Run: headless pygame with SDL's dummy video driver; simulated clock (each Clock.tick advances the game by its frame time, no real sleeping); random seed 0; keys injected as events and as key.get_pressed() state; no mouse input.
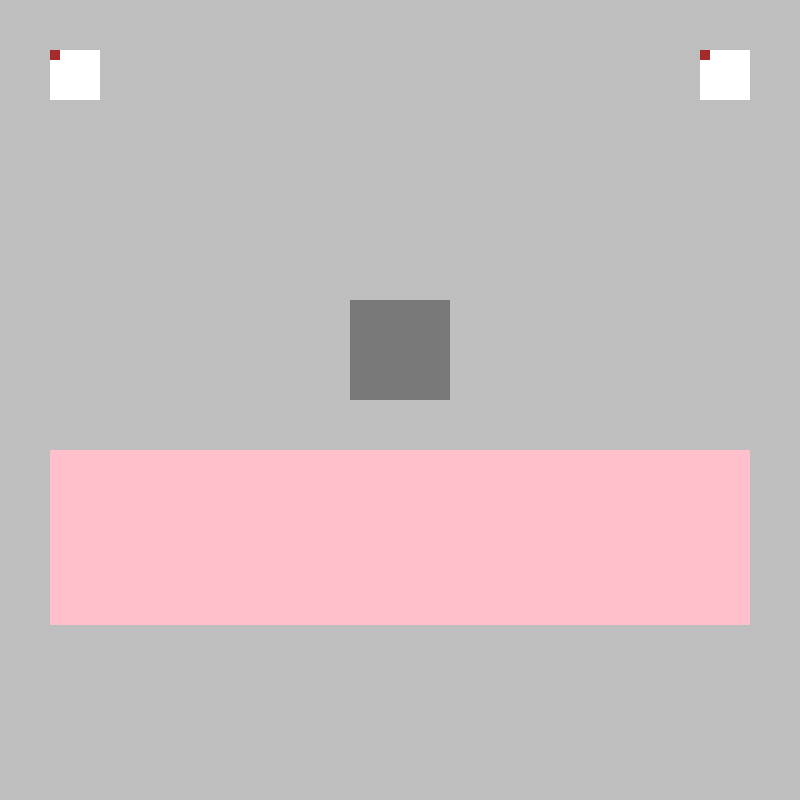
Frame 1 of 4 · flips 1–60 · no input
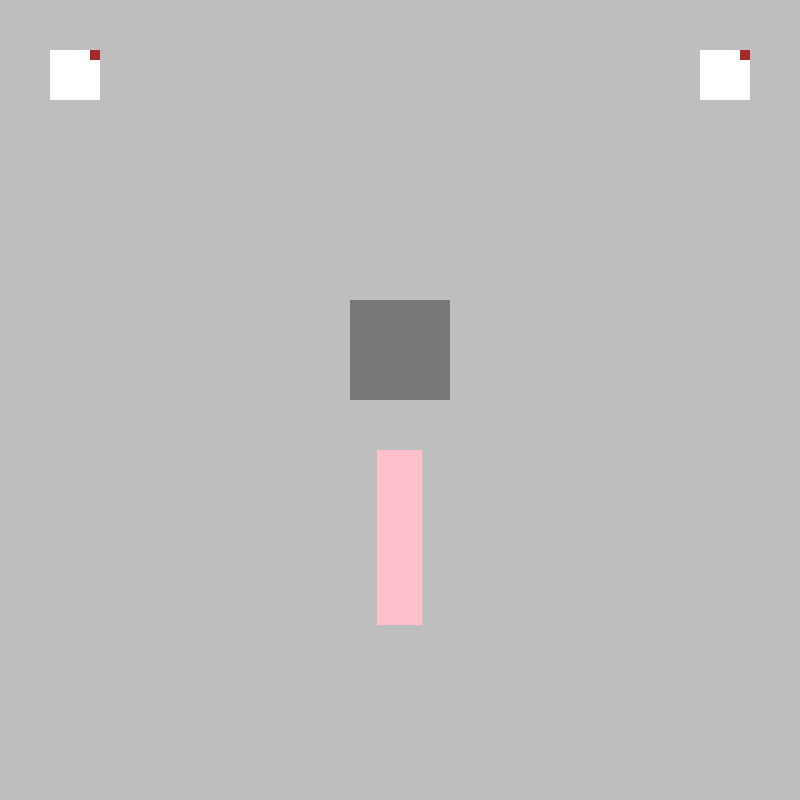
Frame 2 of 4 · flips 61–180 · tapped SPACE, RETURN · held RIGHT (→), D
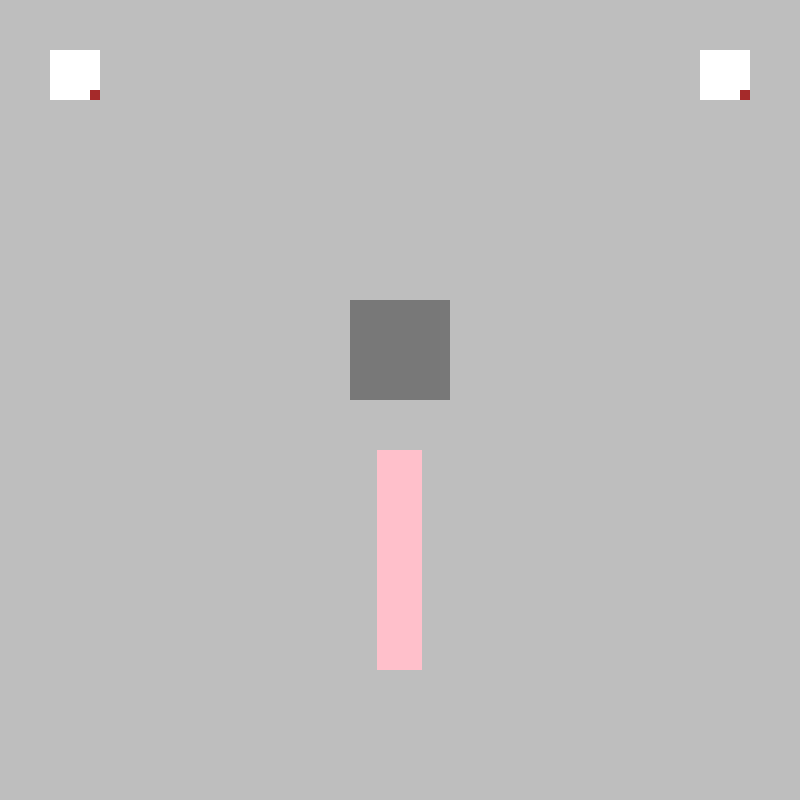
Frame 3 of 4 · flips 181–300 · held DOWN (↓), S
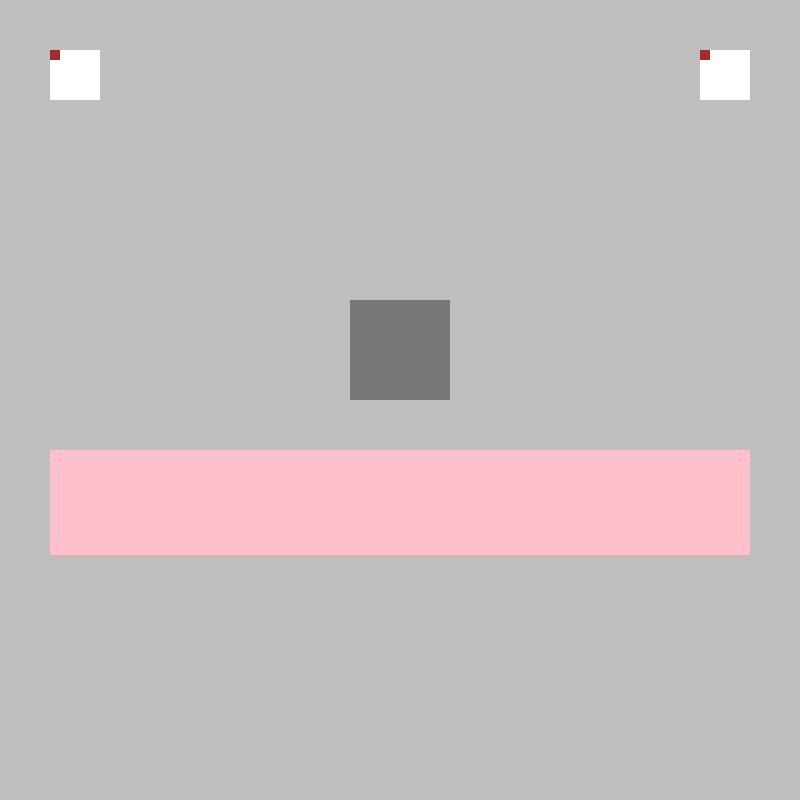
Frame 4 of 4 · flips 301–420 · held LEFT (←), A, UP (↑), W

The pygame program that drew these frames:


import pygame
tear_fall = False
tear_Y = 0
mouth_wide = 700
mouth_height = 75
speak = ''
disabled = False
#0 = full left and 40 = full right
eyes_up = 0
eyes = 0
finished = False

pygame.init()
myfont = pygame.font.SysFont("monospace", 15)

clock = pygame.time.Clock()
screen = pygame.display.set_mode((800, 800))

while not finished:
    clock.tick(30)
    for event in pygame.event.get():
        if event.type == pygame.QUIT:
            finished = True
        #
        elif event.type == pygame.KEYDOWN:
            if event.key == pygame.K_t:
                if not tear_fall:
                    tear_fall = True
                    tear_Y = 100
            if event.key == pygame.K_y:
                disabled = True
            if event.key == pygame.K_RETURN:
                disabled = False
                pass

    keys = pygame.key.get_pressed()

    if keys[pygame.K_a]:
        eyes -=3
    if eyes < 0: eyes = 0

    if keys[pygame.K_d]:
        eyes +=3
    if eyes > 40: eyes = 40

    if keys[pygame.K_s]:
        eyes_up +=3
    if eyes_up >40: eyes_up = 40

    if keys[pygame.K_w]:
        eyes_up -=3
    if eyes_up < 0: eyes_up = 0

    if keys[pygame.K_DOWN]:
        mouth_height +=10
    if mouth_height > 120: mouth_height = 120

    if keys[pygame.K_UP]:
        mouth_height -=10
    if mouth_height < 5: mouth_height = 5

    if keys[pygame.K_LEFT]:
        mouth_wide +=10
    if mouth_wide > 700: mouth_wide = 700

    if keys[pygame.K_RIGHT]:
        mouth_wide -=10
    if mouth_wide < 45: mouth_wide = 45

    if keys[pygame.K_t]:
        speak = 'WAA(cry)'
    elif keys[pygame.K_h]:
        speak = 'hello'
    elif keys[pygame.K_z]:
        speak = 'My'
    elif keys[pygame.K_x]:
        speak = 'name'
    elif keys[pygame.K_c]:
        speak = 'is'
    elif keys[pygame.K_v]:
        speak = 'John'
    elif keys[pygame.K_b]:
        speak = 'Paul'
    elif keys[pygame.K_n]:
        speak = 'Sparki'
    else:
        speak = ''

    if tear_fall:
        tear_Y += 5
        if tear_Y > 480:
            tear_fall = False

    screen.fill(pygame.Color('grey'))

    pygame.draw.rect(screen, pygame.Color('white'), (50, 50, 50, 50))
    pygame.draw.rect(screen, pygame.Color('white'), (700, 50, 50, 50))
    pygame.draw.rect(screen, pygame.Color('brown'), (700 + eyes, 50 + eyes_up, 10, 10))
    pygame.draw.rect(screen, pygame.Color('brown'), (50 + eyes, 50 + eyes_up, 10, 10))

    total_space = 800 - mouth_wide
    mouth_space = total_space / 2

    pygame.draw.rect(screen, pygame.Color('pink'), (mouth_space, 450,
                                                    mouth_wide, 100 + mouth_height))
    if keys[pygame.K_SPACE]:
        pygame.draw.circle(screen, pygame.Color('green'), (380, 400), 20)

    pygame.draw.rect(screen, pygame.Color(120, 120, 120), (350, 300, 100, 100))

    if tear_fall:
        pygame.draw.circle(screen, pygame.Color(120, 120, 255), (100, tear_Y), 15)
        pygame.draw.circle(screen, pygame.Color(120, 120, 255), (700, tear_Y), 15)

    speech = myfont.render(speak, 1, (255, 0, 0))
    screen.blit(speech, (377, 535))

    pygame.display.flip()
